Run: headless pygame with SDL's dummy video driver; simulated clock (each Clock.tick advances the game by its frame time, no real sleeping); random seed 0; keys injected as events and as key.get_pressed() state; no mouse input.
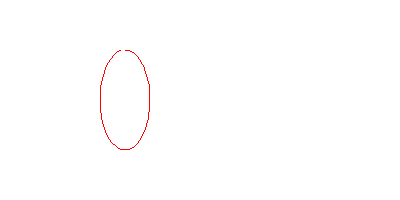
Frame 1 of 4 · flips 1–60 · no input
Frame 2 of 4 · flips 61–180 · tapped SPACE, RETURN · held RIGHT (→), D · screen unchanged from frame 1, image omitted
Frame 3 of 4 · flips 181–300 · held DOWN (↓), S · screen unchanged from frame 2, image omitted
Frame 4 of 4 · flips 301–420 · held LEFT (←), A, UP (↑), W · screen unchanged from frame 3, image omitted

The pygame program that drew these frames:

import pygame
import math

ROJO = (255, 0, 0)

pygame.init()

pantalla = pygame.display.set_mode([400, 200])
pygame.display.set_caption("Arcos")

reloj = pygame.time.Clock()
game_over = False

while not game_over:
    for evento in pygame.event.get():
        if evento.type == pygame.QUIT:
            game_over = True
    pantalla.fill([255, 255, 255])
    #pygame.draw.rect(pantalla, (0, 0, 0), [50, 10, 300, 300], 1)
    pygame.draw.arc(pantalla, ROJO, [100, 50, 50, 100], math.radians(100), math.radians(450))
    pygame.display.flip()
    reloj.tick(60)
pygame.quit()
